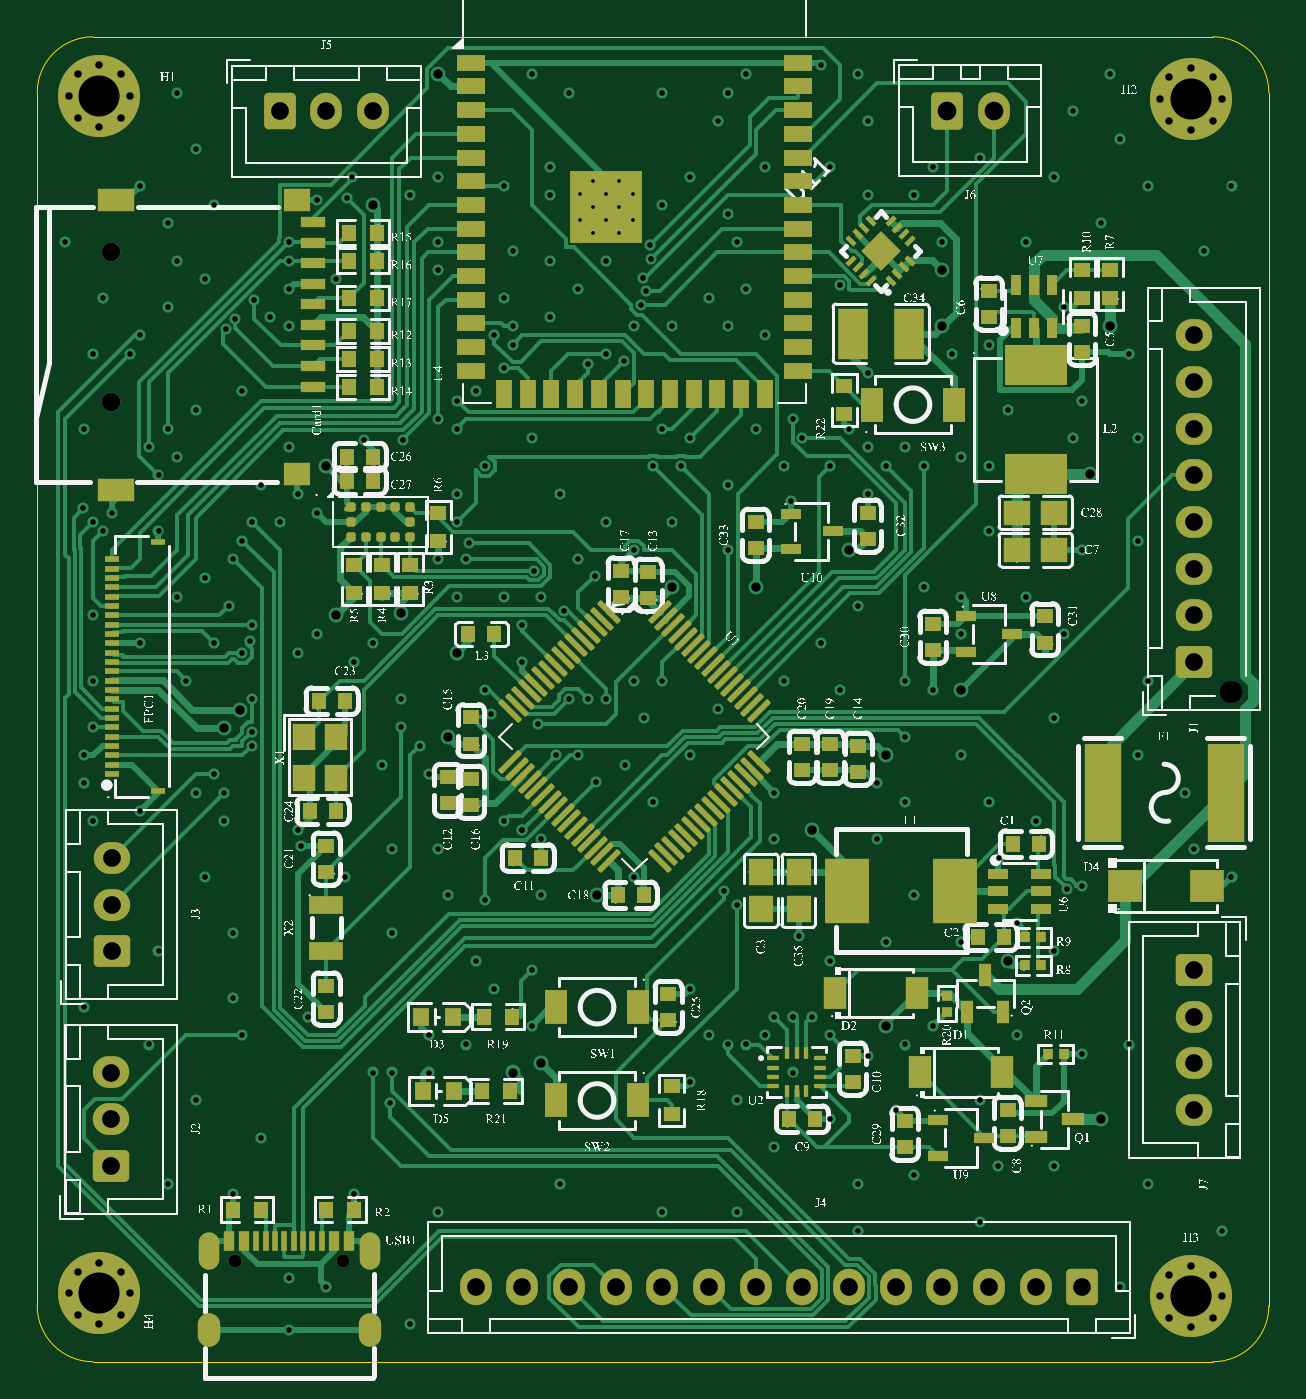
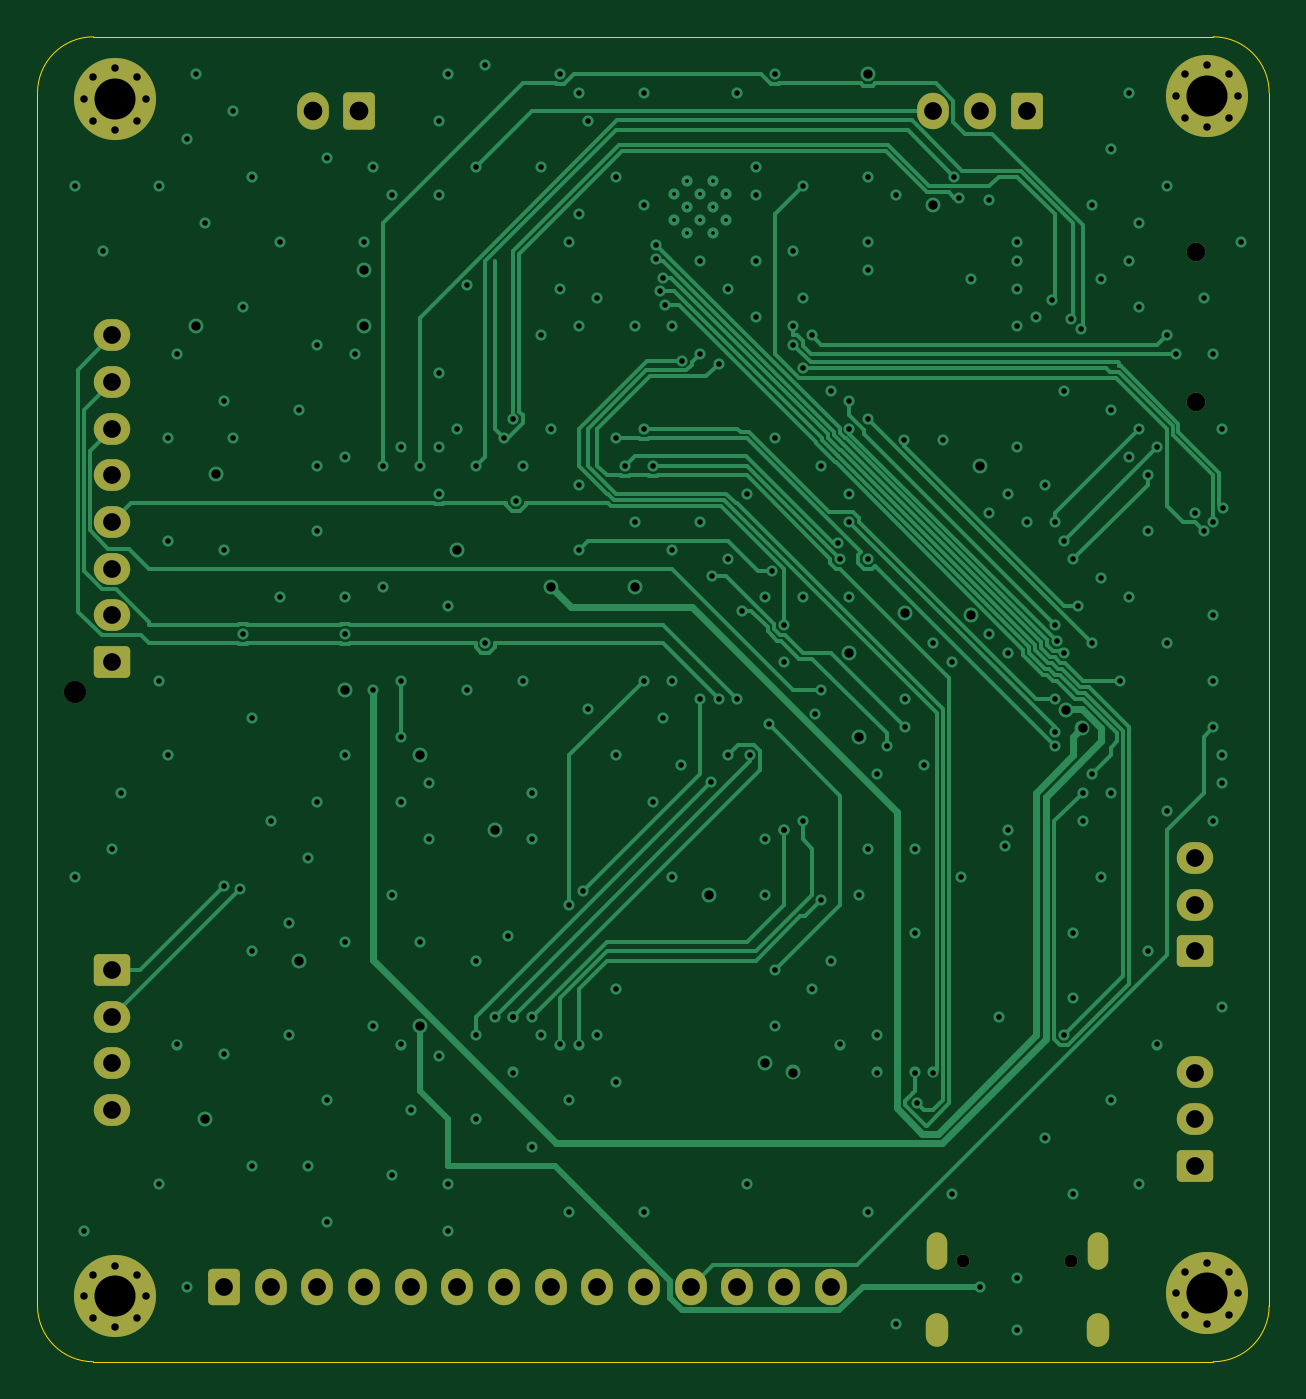
Circuit board: 13 layer files. Board 66.0 x 71.0 mm.
- bottom_copper: FC-CuBottom.gbr (39810 bytes)
- inner_copper: FC-CuIn1.gbr (245364 bytes)
- inner_copper: FC-CuIn2.gbr (430988 bytes)
- top_copper: FC-CuTop.gbr (99474 bytes)
- outline: FC-EdgeCuts.gbr (985 bytes)
- bottom_mask: FC-MaskBottom.gbr (4216 bytes)
- top_mask: FC-MaskTop.gbr (17636 bytes)
- drill: FC-NPTH.drl (345 bytes)
- drill: FC-PTH.drl (7965 bytes)
- paste: FC-PasteBottom.gbr (445 bytes)
- paste: FC-PasteTop.gbr (14359 bytes)
- bottom_silk: FC-SilkBottom.gbr (4226 bytes)
- top_silk: FC-SilkTop.gbr (443532 bytes)

=== bottom_copper: FC-CuBottom.gbr (39810 bytes, source omitted) ===
=== inner_copper: FC-CuIn1.gbr (245364 bytes, source omitted) ===
=== inner_copper: FC-CuIn2.gbr (430988 bytes, source omitted) ===
=== top_copper: FC-CuTop.gbr (99474 bytes, source omitted) ===
=== outline: FC-EdgeCuts.gbr ===
%TF.GenerationSoftware,KiCad,Pcbnew,9.0.7*%
%TF.CreationDate,2026-07-05T11:53:16-04:00*%
%TF.ProjectId,FC,46432e6b-6963-4616-945f-706362585858,rev?*%
%TF.SameCoordinates,Original*%
%TF.FileFunction,Profile,NP*%
%FSLAX46Y46*%
G04 Gerber Fmt 4.6, Leading zero omitted, Abs format (unit mm)*
G04 Created by KiCad (PCBNEW 9.0.7) date 2026-07-05 11:53:16*
%MOMM*%
%LPD*%
G01*
G04 APERTURE LIST*
%TA.AperFunction,Profile*%
%ADD10C,0.050000*%
%TD*%
G04 APERTURE END LIST*
D10*
X124500000Y-49000000D02*
X184500000Y-49000000D01*
X184500000Y-120000000D02*
X124500000Y-120000000D01*
X121500000Y-52000000D02*
G75*
G02*
X124500000Y-49000000I3000000J0D01*
G01*
X124500000Y-120000000D02*
G75*
G02*
X121500000Y-117000000I0J3000000D01*
G01*
X184500000Y-49000000D02*
G75*
G02*
X187500000Y-52000000I0J-3000000D01*
G01*
X187500000Y-52000000D02*
X187500000Y-117000000D01*
X121500000Y-117000000D02*
X121500000Y-52000000D01*
X187500000Y-117000000D02*
G75*
G02*
X184500000Y-120000000I-3000000J0D01*
G01*
M02*

=== bottom_mask: FC-MaskBottom.gbr ===
%TF.GenerationSoftware,KiCad,Pcbnew,9.0.7*%
%TF.CreationDate,2026-07-05T11:53:16-04:00*%
%TF.ProjectId,FC,46432e6b-6963-4616-945f-706362585858,rev?*%
%TF.SameCoordinates,Original*%
%TF.FileFunction,Soldermask,Bot*%
%TF.FilePolarity,Negative*%
%FSLAX46Y46*%
G04 Gerber Fmt 4.6, Leading zero omitted, Abs format (unit mm)*
G04 Created by KiCad (PCBNEW 9.0.7) date 2026-07-05 11:53:16*
%MOMM*%
%LPD*%
G01*
G04 APERTURE LIST*
G04 Aperture macros list*
%AMRoundRect*
0 Rectangle with rounded corners*
0 $1 Rounding radius*
0 $2 $3 $4 $5 $6 $7 $8 $9 X,Y pos of 4 corners*
0 Add a 4 corners polygon primitive as box body*
4,1,4,$2,$3,$4,$5,$6,$7,$8,$9,$2,$3,0*
0 Add four circle primitives for the rounded corners*
1,1,$1+$1,$2,$3*
1,1,$1+$1,$4,$5*
1,1,$1+$1,$6,$7*
1,1,$1+$1,$8,$9*
0 Add four rect primitives between the rounded corners*
20,1,$1+$1,$2,$3,$4,$5,0*
20,1,$1+$1,$4,$5,$6,$7,0*
20,1,$1+$1,$6,$7,$8,$9,0*
20,1,$1+$1,$8,$9,$2,$3,0*%
G04 Aperture macros list end*
%ADD10C,0.700000*%
%ADD11C,4.400000*%
%ADD12O,1.100000X2.000000*%
%ADD13O,1.200000X1.800000*%
%ADD14RoundRect,0.250000X-0.725000X0.600000X-0.725000X-0.600000X0.725000X-0.600000X0.725000X0.600000X0*%
%ADD15O,1.950000X1.700000*%
%ADD16RoundRect,0.250000X0.725000X-0.600000X0.725000X0.600000X-0.725000X0.600000X-0.725000X-0.600000X0*%
%ADD17C,1.200000*%
%ADD18C,1.000000*%
%ADD19RoundRect,0.250000X0.600000X0.725000X-0.600000X0.725000X-0.600000X-0.725000X0.600000X-0.725000X0*%
%ADD20O,1.700000X1.950000*%
%ADD21RoundRect,0.250000X-0.600000X-0.725000X0.600000X-0.725000X0.600000X0.725000X-0.600000X0.725000X0*%
%ADD22RoundRect,0.250000X-0.600000X-0.750000X0.600000X-0.750000X0.600000X0.750000X-0.600000X0.750000X0*%
%ADD23O,1.700000X2.000000*%
G04 APERTURE END LIST*
D10*
%TO.C,H2*%
X181683274Y-52333274D03*
X182166548Y-51166548D03*
X182166548Y-53500000D03*
X183333274Y-50683274D03*
D11*
X183333274Y-52333274D03*
D10*
X183333274Y-53983274D03*
X184500000Y-51166548D03*
X184500000Y-53500000D03*
X184983274Y-52333274D03*
%TD*%
%TO.C,USB1*%
X132110000Y-114617500D03*
X137890000Y-114617500D03*
D12*
X130680000Y-114087500D03*
D13*
X130680000Y-118297500D03*
D12*
X139320000Y-114087500D03*
D13*
X139320000Y-118297500D03*
%TD*%
D10*
%TO.C,H3*%
X181683274Y-116500000D03*
X182166548Y-115333274D03*
X182166548Y-117666726D03*
X183333274Y-114850000D03*
D11*
X183333274Y-116500000D03*
D10*
X183333274Y-118150000D03*
X184500000Y-115333274D03*
X184500000Y-117666726D03*
X184983274Y-116500000D03*
%TD*%
D14*
%TO.C,J7*%
X183500000Y-99000000D03*
D15*
X183500000Y-101500000D03*
X183500000Y-104000000D03*
X183500000Y-106500000D03*
%TD*%
D16*
%TO.C,J3*%
X125500000Y-98000000D03*
D15*
X125500000Y-95500000D03*
X125500000Y-93000000D03*
%TD*%
D16*
%TO.C,J2*%
X125475000Y-109500000D03*
D15*
X125475000Y-107000000D03*
X125475000Y-104500000D03*
%TD*%
D17*
%TO.C,J1*%
X185500000Y-84100000D03*
D16*
X183500000Y-82500000D03*
D15*
X183500000Y-80000000D03*
X183500000Y-77500000D03*
X183500000Y-75000000D03*
X183500000Y-72500000D03*
X183500000Y-70000000D03*
X183500000Y-67500000D03*
X183500000Y-65000000D03*
%TD*%
D10*
%TO.C,H4*%
X123183274Y-116333274D03*
X123666548Y-115166548D03*
X123666548Y-117500000D03*
X124833274Y-114683274D03*
D11*
X124833274Y-116333274D03*
D10*
X124833274Y-117983274D03*
X126000000Y-115166548D03*
X126000000Y-117500000D03*
X126483274Y-116333274D03*
%TD*%
D18*
%TO.C,Card1*%
X125430000Y-60550000D03*
X125430000Y-68550000D03*
%TD*%
D19*
%TO.C,J4*%
X177500000Y-116000000D03*
D20*
X175000000Y-116000000D03*
X172500000Y-116000000D03*
X170000000Y-116000000D03*
X167500000Y-116000000D03*
X165000000Y-116000000D03*
X162500000Y-116000000D03*
X160000000Y-116000000D03*
X157500000Y-116000000D03*
X155000000Y-116000000D03*
X152500000Y-116000000D03*
X150000000Y-116000000D03*
X147500000Y-116000000D03*
X145000000Y-116000000D03*
%TD*%
D21*
%TO.C,J5*%
X134500000Y-53000000D03*
D20*
X137000000Y-53000000D03*
X139500000Y-53000000D03*
%TD*%
D10*
%TO.C,H1*%
X123183274Y-52166548D03*
X123666548Y-50999822D03*
X123666548Y-53333274D03*
X124833274Y-50516548D03*
D11*
X124833274Y-52166548D03*
D10*
X124833274Y-53816548D03*
X126000000Y-50999822D03*
X126000000Y-53333274D03*
X126483274Y-52166548D03*
%TD*%
D22*
%TO.C,J6*%
X170250000Y-52975000D03*
D23*
X172750000Y-52975000D03*
%TD*%
M02*

=== top_mask: FC-MaskTop.gbr (17636 bytes, source omitted) ===
=== drill: FC-NPTH.drl ===
M48
; DRILL file {KiCad 9.0.7} date 2026-07-05T11:53:16-0400
; FORMAT={-:-/ absolute / inch / decimal}
; #@! TF.CreationDate,2026-07-05T11:53:16-04:00
; #@! TF.GenerationSoftware,Kicad,Pcbnew,9.0.7
; #@! TF.FileFunction,NonPlated,1,4,NPTH
FMAT,2
INCH
; #@! TA.AperFunction,NonPlated,NPTH,ComponentDrill
T1C0.0472
%
G90
G05
T1
X7.3031Y-3.311
M30

=== drill: FC-PTH.drl (7965 bytes, source omitted) ===
=== paste: FC-PasteBottom.gbr ===
%TF.GenerationSoftware,KiCad,Pcbnew,9.0.7*%
%TF.CreationDate,2026-07-05T11:53:16-04:00*%
%TF.ProjectId,FC,46432e6b-6963-4616-945f-706362585858,rev?*%
%TF.SameCoordinates,Original*%
%TF.FileFunction,Paste,Bot*%
%TF.FilePolarity,Positive*%
%FSLAX46Y46*%
G04 Gerber Fmt 4.6, Leading zero omitted, Abs format (unit mm)*
G04 Created by KiCad (PCBNEW 9.0.7) date 2026-07-05 11:53:16*
%MOMM*%
%LPD*%
G01*
G04 APERTURE LIST*
G04 APERTURE END LIST*
M02*

=== paste: FC-PasteTop.gbr (14359 bytes, source omitted) ===
=== bottom_silk: FC-SilkBottom.gbr ===
%TF.GenerationSoftware,KiCad,Pcbnew,9.0.7*%
%TF.CreationDate,2026-07-05T11:53:16-04:00*%
%TF.ProjectId,FC,46432e6b-6963-4616-945f-706362585858,rev?*%
%TF.SameCoordinates,Original*%
%TF.FileFunction,Legend,Bot*%
%TF.FilePolarity,Positive*%
%FSLAX46Y46*%
G04 Gerber Fmt 4.6, Leading zero omitted, Abs format (unit mm)*
G04 Created by KiCad (PCBNEW 9.0.7) date 2026-07-05 11:53:16*
%MOMM*%
%LPD*%
G01*
G04 APERTURE LIST*
G04 Aperture macros list*
%AMRoundRect*
0 Rectangle with rounded corners*
0 $1 Rounding radius*
0 $2 $3 $4 $5 $6 $7 $8 $9 X,Y pos of 4 corners*
0 Add a 4 corners polygon primitive as box body*
4,1,4,$2,$3,$4,$5,$6,$7,$8,$9,$2,$3,0*
0 Add four circle primitives for the rounded corners*
1,1,$1+$1,$2,$3*
1,1,$1+$1,$4,$5*
1,1,$1+$1,$6,$7*
1,1,$1+$1,$8,$9*
0 Add four rect primitives between the rounded corners*
20,1,$1+$1,$2,$3,$4,$5,0*
20,1,$1+$1,$4,$5,$6,$7,0*
20,1,$1+$1,$6,$7,$8,$9,0*
20,1,$1+$1,$8,$9,$2,$3,0*%
G04 Aperture macros list end*
%ADD10C,0.700000*%
%ADD11C,4.400000*%
%ADD12O,1.100000X2.000000*%
%ADD13O,1.200000X1.800000*%
%ADD14RoundRect,0.250000X-0.725000X0.600000X-0.725000X-0.600000X0.725000X-0.600000X0.725000X0.600000X0*%
%ADD15O,1.950000X1.700000*%
%ADD16RoundRect,0.250000X0.725000X-0.600000X0.725000X0.600000X-0.725000X0.600000X-0.725000X-0.600000X0*%
%ADD17C,1.200000*%
%ADD18C,1.000000*%
%ADD19RoundRect,0.250000X0.600000X0.725000X-0.600000X0.725000X-0.600000X-0.725000X0.600000X-0.725000X0*%
%ADD20O,1.700000X1.950000*%
%ADD21RoundRect,0.250000X-0.600000X-0.725000X0.600000X-0.725000X0.600000X0.725000X-0.600000X0.725000X0*%
%ADD22RoundRect,0.250000X-0.600000X-0.750000X0.600000X-0.750000X0.600000X0.750000X-0.600000X0.750000X0*%
%ADD23O,1.700000X2.000000*%
G04 APERTURE END LIST*
%LPC*%
D10*
%TO.C,H2*%
X181683274Y-52333274D03*
X182166548Y-51166548D03*
X182166548Y-53500000D03*
X183333274Y-50683274D03*
D11*
X183333274Y-52333274D03*
D10*
X183333274Y-53983274D03*
X184500000Y-51166548D03*
X184500000Y-53500000D03*
X184983274Y-52333274D03*
%TD*%
%TO.C,USB1*%
X132110000Y-114617500D03*
X137890000Y-114617500D03*
D12*
X130680000Y-114087500D03*
D13*
X130680000Y-118297500D03*
D12*
X139320000Y-114087500D03*
D13*
X139320000Y-118297500D03*
%TD*%
D10*
%TO.C,H3*%
X181683274Y-116500000D03*
X182166548Y-115333274D03*
X182166548Y-117666726D03*
X183333274Y-114850000D03*
D11*
X183333274Y-116500000D03*
D10*
X183333274Y-118150000D03*
X184500000Y-115333274D03*
X184500000Y-117666726D03*
X184983274Y-116500000D03*
%TD*%
D14*
%TO.C,J7*%
X183500000Y-99000000D03*
D15*
X183500000Y-101500000D03*
X183500000Y-104000000D03*
X183500000Y-106500000D03*
%TD*%
D16*
%TO.C,J3*%
X125500000Y-98000000D03*
D15*
X125500000Y-95500000D03*
X125500000Y-93000000D03*
%TD*%
D16*
%TO.C,J2*%
X125475000Y-109500000D03*
D15*
X125475000Y-107000000D03*
X125475000Y-104500000D03*
%TD*%
D17*
%TO.C,J1*%
X185500000Y-84100000D03*
D16*
X183500000Y-82500000D03*
D15*
X183500000Y-80000000D03*
X183500000Y-77500000D03*
X183500000Y-75000000D03*
X183500000Y-72500000D03*
X183500000Y-70000000D03*
X183500000Y-67500000D03*
X183500000Y-65000000D03*
%TD*%
D10*
%TO.C,H4*%
X123183274Y-116333274D03*
X123666548Y-115166548D03*
X123666548Y-117500000D03*
X124833274Y-114683274D03*
D11*
X124833274Y-116333274D03*
D10*
X124833274Y-117983274D03*
X126000000Y-115166548D03*
X126000000Y-117500000D03*
X126483274Y-116333274D03*
%TD*%
D18*
%TO.C,Card1*%
X125430000Y-60550000D03*
X125430000Y-68550000D03*
%TD*%
D19*
%TO.C,J4*%
X177500000Y-116000000D03*
D20*
X175000000Y-116000000D03*
X172500000Y-116000000D03*
X170000000Y-116000000D03*
X167500000Y-116000000D03*
X165000000Y-116000000D03*
X162500000Y-116000000D03*
X160000000Y-116000000D03*
X157500000Y-116000000D03*
X155000000Y-116000000D03*
X152500000Y-116000000D03*
X150000000Y-116000000D03*
X147500000Y-116000000D03*
X145000000Y-116000000D03*
%TD*%
D21*
%TO.C,J5*%
X134500000Y-53000000D03*
D20*
X137000000Y-53000000D03*
X139500000Y-53000000D03*
%TD*%
D10*
%TO.C,H1*%
X123183274Y-52166548D03*
X123666548Y-50999822D03*
X123666548Y-53333274D03*
X124833274Y-50516548D03*
D11*
X124833274Y-52166548D03*
D10*
X124833274Y-53816548D03*
X126000000Y-50999822D03*
X126000000Y-53333274D03*
X126483274Y-52166548D03*
%TD*%
D22*
%TO.C,J6*%
X170250000Y-52975000D03*
D23*
X172750000Y-52975000D03*
%TD*%
%LPD*%
M02*

=== top_silk: FC-SilkTop.gbr (443532 bytes, source omitted) ===
